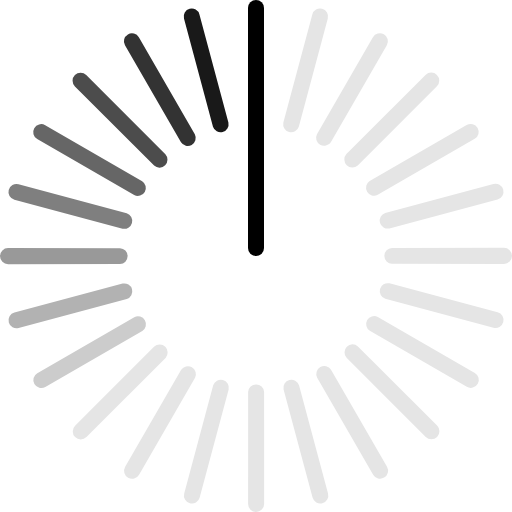
t = 0.00 s
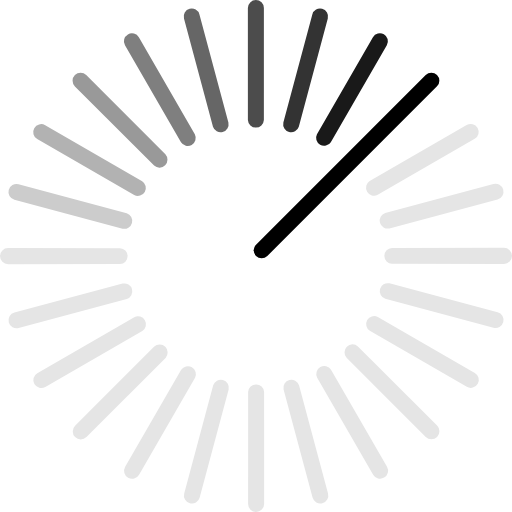
t = 0.24 s
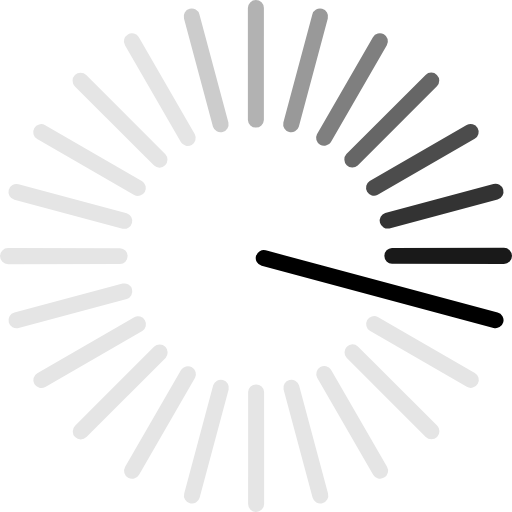
t = 0.48 s
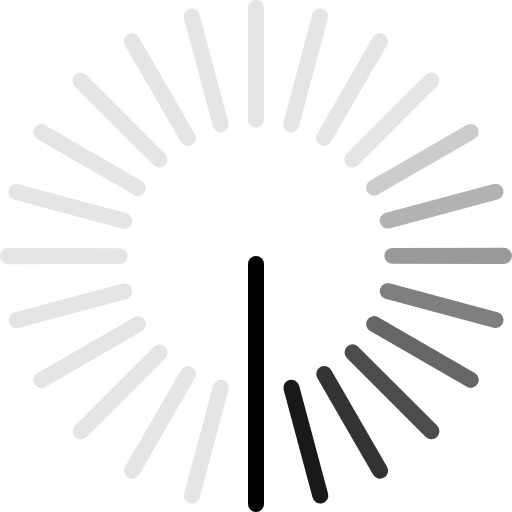
t = 0.72 s
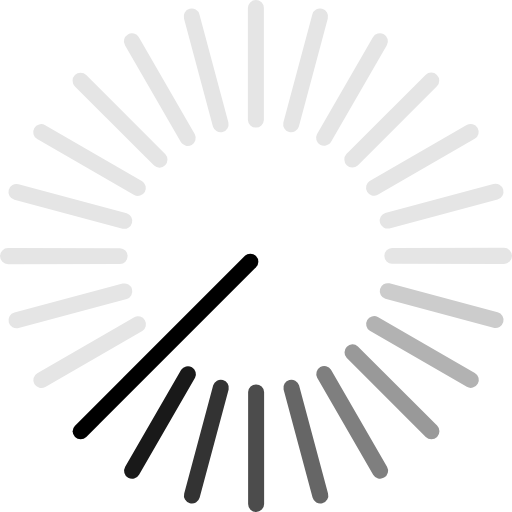
t = 0.96 s
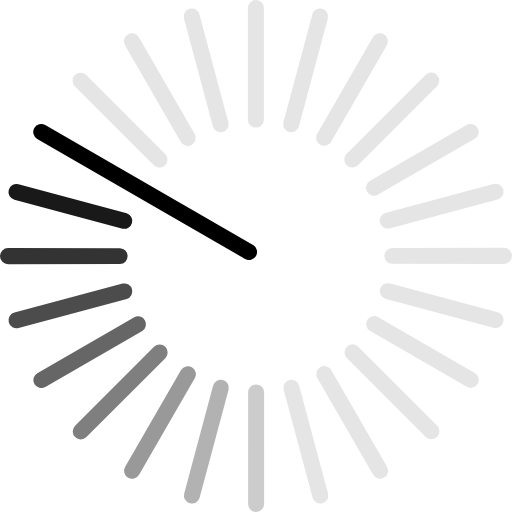
t = 1.20 s

The animated SVG that drew these frames (rendered in a browser with its animation timeline set to each time). Animation: 1 SMIL element (animateTransform=1); one cycle of 1.44 s, repeats indefinitely.

<?xml version="1.0" encoding="UTF-8" standalone="no"?>
<svg xmlns="http://www.w3.org/2000/svg"
     xmlns:xlink="http://www.w3.org/1999/xlink" version="1.0" width="64px" height="64px" viewBox="0 0 128 128"
     xml:space="preserve"><g><path d="M80.53 2.18a2 2 0 0 1 1.42 2.45L74.7 31.67a2 2 0 0 1-3.86-1.03L78.08 3.6a2 2 0 0 1 2.45-1.42z" fill="#e5e5e5"/><path
  d="M80.53 2.18a2 2 0 0 1 1.42 2.45L74.7 31.67a2 2 0 0 1-3.86-1.03L78.08 3.6a2 2 0 0 1 2.45-1.42z" fill="#e5e5e5"
  transform="rotate(15 64 64)"/><path
  d="M80.53 2.18a2 2 0 0 1 1.42 2.45L74.7 31.67a2 2 0 0 1-3.86-1.03L78.08 3.6a2 2 0 0 1 2.45-1.42z" fill="#e5e5e5"
  transform="rotate(30 64 64)"/><path
  d="M80.53 2.18a2 2 0 0 1 1.42 2.45L74.7 31.67a2 2 0 0 1-3.86-1.03L78.08 3.6a2 2 0 0 1 2.45-1.42z" fill="#e5e5e5"
  transform="rotate(45 64 64)"/><path
  d="M80.53 2.18a2 2 0 0 1 1.42 2.45L74.7 31.67a2 2 0 0 1-3.86-1.03L78.08 3.6a2 2 0 0 1 2.45-1.42z" fill="#e5e5e5"
  transform="rotate(60 64 64)"/><path
  d="M80.53 2.18a2 2 0 0 1 1.42 2.45L74.7 31.67a2 2 0 0 1-3.86-1.03L78.08 3.6a2 2 0 0 1 2.45-1.42z" fill="#e5e5e5"
  transform="rotate(75 64 64)"/><path
  d="M80.53 2.18a2 2 0 0 1 1.42 2.45L74.7 31.67a2 2 0 0 1-3.86-1.03L78.08 3.6a2 2 0 0 1 2.45-1.42z" fill="#e5e5e5"
  transform="rotate(90 64 64)"/><path
  d="M80.53 2.18a2 2 0 0 1 1.42 2.45L74.7 31.67a2 2 0 0 1-3.86-1.03L78.08 3.6a2 2 0 0 1 2.45-1.42z" fill="#e5e5e5"
  transform="rotate(105 64 64)"/><path
  d="M80.53 2.18a2 2 0 0 1 1.42 2.45L74.7 31.67a2 2 0 0 1-3.86-1.03L78.08 3.6a2 2 0 0 1 2.45-1.42z" fill="#e5e5e5"
  transform="rotate(120 64 64)"/><path
  d="M80.53 2.18a2 2 0 0 1 1.42 2.45L74.7 31.67a2 2 0 0 1-3.86-1.03L78.08 3.6a2 2 0 0 1 2.45-1.42z" fill="#e5e5e5"
  transform="rotate(135 64 64)"/><path
  d="M80.53 2.18a2 2 0 0 1 1.42 2.45L74.7 31.67a2 2 0 0 1-3.86-1.03L78.08 3.6a2 2 0 0 1 2.45-1.42z" fill="#e5e5e5"
  transform="rotate(150 64 64)"/><path
  d="M80.53 2.18a2 2 0 0 1 1.42 2.45L74.7 31.67a2 2 0 0 1-3.86-1.03L78.08 3.6a2 2 0 0 1 2.45-1.42z" fill="#e5e5e5"
  transform="rotate(165 64 64)"/><path
  d="M80.53 2.18a2 2 0 0 1 1.42 2.45L74.7 31.67a2 2 0 0 1-3.86-1.03L78.08 3.6a2 2 0 0 1 2.45-1.42z" fill="#e5e5e5"
  transform="rotate(180 64 64)"/><path
  d="M80.53 2.18a2 2 0 0 1 1.42 2.45L74.7 31.67a2 2 0 0 1-3.86-1.03L78.08 3.6a2 2 0 0 1 2.45-1.42z" fill="#e5e5e5"
  transform="rotate(195 64 64)"/><path
  d="M80.53 2.18a2 2 0 0 1 1.42 2.45L74.7 31.67a2 2 0 0 1-3.86-1.03L78.08 3.6a2 2 0 0 1 2.45-1.42z" fill="#e5e5e5"
  transform="rotate(210 64 64)"/><path
  d="M80.53 2.18a2 2 0 0 1 1.42 2.45L74.7 31.67a2 2 0 0 1-3.86-1.03L78.08 3.6a2 2 0 0 1 2.45-1.42z" fill="#cccccc"
  transform="rotate(225 64 64)"/><path
  d="M80.53 2.18a2 2 0 0 1 1.42 2.45L74.7 31.67a2 2 0 0 1-3.86-1.03L78.08 3.6a2 2 0 0 1 2.45-1.42z" fill="#b2b2b2"
  transform="rotate(240 64 64)"/><path
  d="M80.53 2.18a2 2 0 0 1 1.42 2.45L74.7 31.67a2 2 0 0 1-3.86-1.03L78.08 3.6a2 2 0 0 1 2.45-1.42z" fill="#999999"
  transform="rotate(255 64 64)"/><path
  d="M80.53 2.18a2 2 0 0 1 1.42 2.45L74.7 31.67a2 2 0 0 1-3.86-1.03L78.08 3.6a2 2 0 0 1 2.45-1.42z" fill="#7f7f7f"
  transform="rotate(270 64 64)"/><path
  d="M80.53 2.18a2 2 0 0 1 1.42 2.45L74.7 31.67a2 2 0 0 1-3.86-1.03L78.08 3.6a2 2 0 0 1 2.45-1.42z" fill="#666666"
  transform="rotate(285 64 64)"/><path
  d="M80.53 2.18a2 2 0 0 1 1.42 2.45L74.7 31.67a2 2 0 0 1-3.86-1.03L78.08 3.6a2 2 0 0 1 2.45-1.42z" fill="#4c4c4c"
  transform="rotate(300 64 64)"/><path
  d="M80.53 2.18a2 2 0 0 1 1.42 2.45L74.7 31.67a2 2 0 0 1-3.86-1.03L78.08 3.6a2 2 0 0 1 2.45-1.42z" fill="#333333"
  transform="rotate(315 64 64)"/><path
  d="M80.53 2.18a2 2 0 0 1 1.42 2.45L74.7 31.67a2 2 0 0 1-3.86-1.03L78.08 3.6a2 2 0 0 1 2.45-1.42z" fill="#191919"
  transform="rotate(330 64 64)"/><path d="M64 0a2 2 0 0 1 2 2v60a2 2 0 0 1-4 0V2a2 2 0 0 1 2-2z" fill="#000000"/><animateTransform
  attributeName="transform" type="rotate"
  values="0 64 64;15 64 64;30 64 64;45 64 64;60 64 64;75 64 64;90 64 64;105 64 64;120 64 64;135 64 64;150 64 64;165 64 64;180 64 64;195 64 64;210 64 64;225 64 64;240 64 64;255 64 64;270 64 64;285 64 64;300 64 64;315 64 64;330 64 64;345 64 64"
  calcMode="discrete" dur="1440ms" repeatCount="indefinite"/></g></svg>
